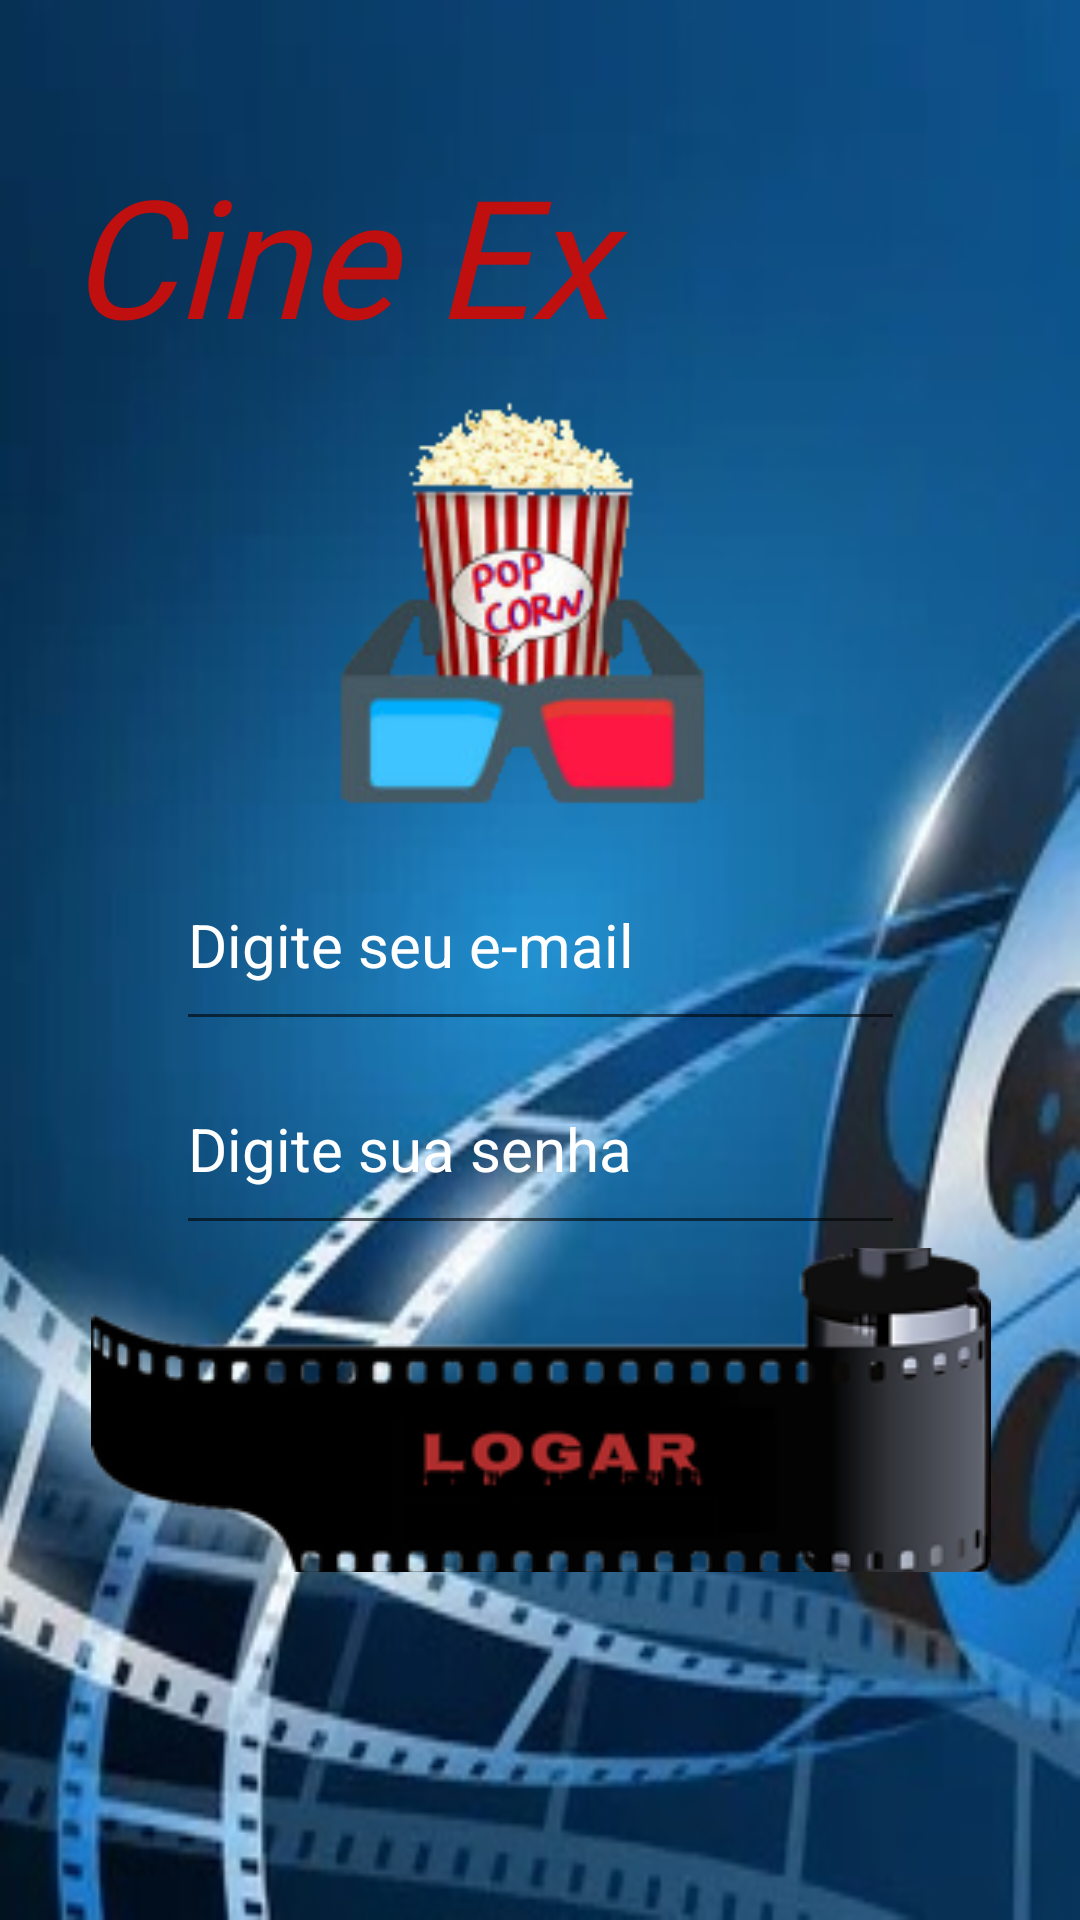

Reconstruct the res/layout file that produces this screen, plus the resources it refers to.
<!-- AndroidManifest.xml: application theme Theme.App_cinema -->
<!-- res/layout/fragment_tela_login.xml -->
<?xml version="1.0" encoding="utf-8"?>
<androidx.constraintlayout.widget.ConstraintLayout xmlns:android="http://schemas.android.com/apk/res/android"
    xmlns:app="http://schemas.android.com/apk/res-auto"
    xmlns:tools="http://schemas.android.com/tools"
    android:layout_width="match_parent"
    android:layout_height="match_parent"
    android:background="@drawable/img14"
    tools:context=".ui.fragments.TelaLoginFragment">


    <ImageView
        android:id="@+id/logoLogin"
        android:layout_width="262dp"
        android:layout_height="205dp"
        android:layout_marginTop="104dp"
        app:layout_constraintEnd_toEndOf="parent"
        app:layout_constraintHorizontal_bias="0.496"
        app:layout_constraintStart_toStartOf="parent"
        app:layout_constraintTop_toTopOf="parent"
        app:srcCompat="@drawable/essaqui" />

    <TextView
        android:id="@+id/textLogin"
        android:layout_width="315dp"
        android:layout_height="84dp"
        android:layout_marginTop="48dp"
        android:fontFamily="@font/nosifer"
        android:text="Cine Ex"
        android:textColor="@color/redt"
        android:textSize="55dp"
        android:textStyle="italic"
        app:layout_constraintEnd_toEndOf="parent"
        app:layout_constraintStart_toStartOf="parent"
        app:layout_constraintTop_toTopOf="parent" />

    <EditText
        android:id="@+id/editTextUsuario"
        android:layout_width="243dp"
        android:layout_height="67dp"
        android:layout_marginTop="280dp"
        android:ems="10"
        android:hint="Digite seu e-mail"
        android:inputType="textShortMessage|textMultiLine"
        android:maxLength="30"
        android:maxLines="1"
        android:textColorHint="@color/white"
        android:textSize="20dp"
        android:textColor="@color/white"
        app:layout_constraintEnd_toEndOf="parent"
        app:layout_constraintStart_toStartOf="parent"
        app:layout_constraintTop_toTopOf="parent" />

    <EditText
        android:id="@+id/editTextSenha"
        android:layout_width="243dp"
        android:layout_height="67dp"
        android:layout_marginTop="348dp"
        android:ems="15"
        android:hint="Digite sua senha"
        android:inputType="textPassword"
        android:maxLength="20"
        android:maxLines="1"
        android:textColorHint="@color/white"
        android:textColor="@color/white"
        android:textSize="20dp"
        app:layout_constraintEnd_toEndOf="parent"
        app:layout_constraintStart_toStartOf="parent"
        app:layout_constraintTop_toTopOf="parent" />

    <ImageButton
        android:id="@+id/btnLogarLogin"
        android:layout_width="307dp"
        android:layout_height="108dp"
        android:layout_marginTop="416dp"
        android:background="@null"
        android:src="@drawable/logar"
        app:layout_constraintEnd_toEndOf="parent"
        app:layout_constraintStart_toStartOf="parent"
        app:layout_constraintTop_toTopOf="parent" />

</androidx.constraintlayout.widget.ConstraintLayout>
<!-- resources referenced by this layout -->
<resources>
  <color name="redt">#BF0F0F</color>
  <color name="white">#FFFFFFFF</color>
  <!-- drawable essaqui: png bitmap (drawable-v24, 23969 bytes) -->
  <!-- drawable img14: jpg bitmap (drawable-v24, 23911 bytes) -->
  <!-- drawable logar: png bitmap (drawable-v24, 19792 bytes) -->
  <style name="Theme.App_cinema" parent="Theme.MaterialComponents.DayNight.DarkActionBar">
          
          <item name="colorPrimary">@color/black</item>
          <item name="colorPrimaryVariant">@color/black</item>
          <item name="colorOnPrimary">@color/white</item>
          
          <item name="colorSecondary">@color/teal_200</item>
          <item name="colorSecondaryVariant">@color/teal_700</item>
          <item name="colorOnSecondary">@color/black</item>
          
          <item name="android:statusBarColor" tools:targetApi="l">?attr/colorPrimaryVariant</item>
          
      </style>
  <color name="black">#FF000000</color>
  <color name="teal_200">#FF03DAC5</color>
  <color name="teal_700">#FF018786</color>
</resources>
